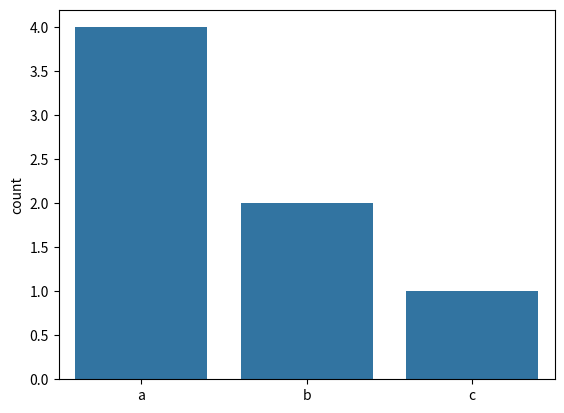

Write the Python code that produced this figure.
import matplotlib.pyplot as plt
import seaborn as sns
def main():
    sns.countplot(x = ["a","b","a","a","b","a","c"]) # Categorical values
    plt.show()
if(__name__)=="__main__":
    main()
